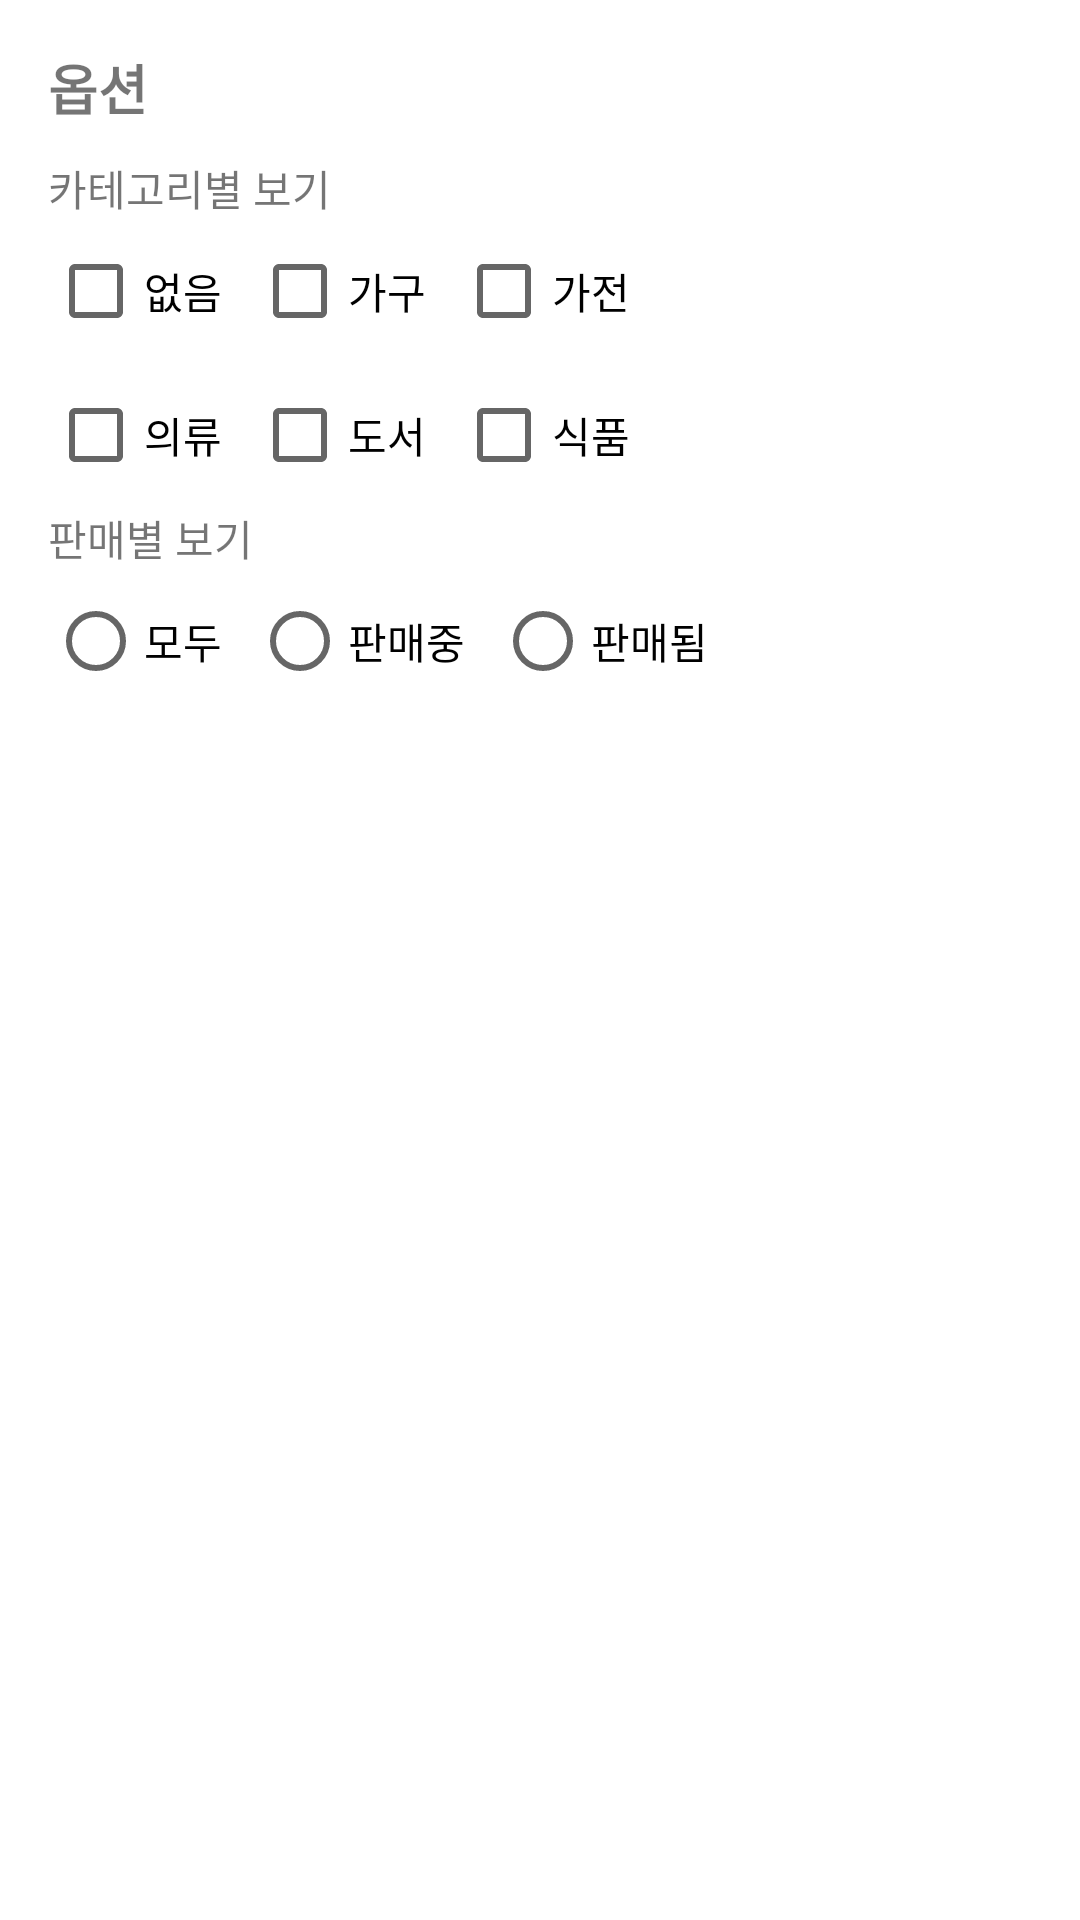

Layout XML and referenced resources for this Android screen:
<!-- AndroidManifest.xml: application theme Theme.AndroidProject -->
<!-- res/layout/option_dialog_layout.xml -->
<?xml version="1.0" encoding="utf-8"?>
<LinearLayout xmlns:android="http://schemas.android.com/apk/res/android"
    android:layout_width="match_parent"
    android:layout_height="wrap_content"
    android:orientation="vertical"
    android:padding="16dp">

    <TextView
        android:layout_width="match_parent"
        android:layout_height="wrap_content"
        android:text="옵션"
        android:textSize="18sp"
        android:textStyle="bold"
        android:layout_marginBottom="10dp"/>
    <TextView
        android:layout_width="wrap_content"
        android:layout_height="wrap_content"
        android:text="카테고리별 보기"/>
    <LinearLayout
        android:layout_width="wrap_content"
        android:layout_height="wrap_content"
        android:orientation="horizontal"
        >
        <CheckBox
            android:id="@+id/checkBox1"
            android:layout_width="wrap_content"
            android:layout_height="wrap_content"
            android:layout_marginRight="10dp"
            android:text="없음" />
        <CheckBox
            android:id="@+id/checkBox2"
            android:layout_width="wrap_content"
            android:layout_height="wrap_content"
            android:layout_marginRight="10dp"
            android:text="가구" />
        <CheckBox
            android:id="@+id/checkBox3"
            android:layout_width="wrap_content"
            android:layout_height="wrap_content"
            android:layout_marginRight="10dp"
            android:text="가전" />
    </LinearLayout>
    <LinearLayout
        android:layout_width="wrap_content"
        android:layout_height="wrap_content"
        android:orientation="horizontal"
        >
        <CheckBox
            android:id="@+id/checkBox4"
            android:layout_width="wrap_content"
            android:layout_height="wrap_content"
            android:layout_marginRight="10dp"
            android:text="의류" />
        <CheckBox
            android:id="@+id/checkBox5"
            android:layout_width="wrap_content"
            android:layout_height="wrap_content"
            android:layout_marginRight="10dp"
            android:text="도서" />
        <CheckBox
            android:id="@+id/checkBox6"
            android:layout_width="wrap_content"
            android:layout_height="wrap_content"
            android:layout_marginRight="10dp"
            android:text="식품" />
    </LinearLayout>
    <TextView
        android:layout_width="wrap_content"
        android:layout_height="wrap_content"
        android:text="판매별 보기"/>
    <RadioGroup
        android:id="@+id/radioGroup"
        android:layout_width="wrap_content"
        android:layout_height="wrap_content"
        android:orientation="horizontal"
        >
        <RadioButton
            android:id="@+id/radioButton1"
            android:layout_width="wrap_content"
            android:layout_height="wrap_content"
            android:layout_marginRight="10dp"
            android:text="모두" />

        <RadioButton
            android:id="@+id/radioButton2"
            android:layout_width="wrap_content"
            android:layout_height="wrap_content"
            android:layout_marginRight="10dp"
            android:text="판매중" />
        <RadioButton
            android:id="@+id/radioButton3"
            android:layout_width="wrap_content"
            android:layout_height="wrap_content"
            android:layout_marginRight="10dp"
            android:text="판매됨" />
    </RadioGroup>


</LinearLayout>
<!-- resources referenced by this layout -->
<resources>
  <style name="Theme.AndroidProject" parent="Theme.MaterialComponents.DayNight.DarkActionBar">
          
          <item name="colorPrimary">#f49f0a</item>
          <item name="colorPrimaryVariant">#f08700</item>
          <item name="colorOnPrimary">@color/white</item>
          
          <item name="colorSecondary">@color/teal_200</item>
          <item name="colorSecondaryVariant">@color/teal_700</item>
          <item name="colorOnSecondary">@color/black</item>
          
          <item name="android:statusBarColor">?attr/colorPrimaryVariant</item>
          
      </style>
  <!-- not gathered from this repository: default colours our renderer supplied (Android Studio template values) -->
  <color name="teal_200">#FF03DAC5</color>
  <color name="teal_700">#FF018786</color>
  <color name="black">#FF000000</color>
  <color name="white">#FFFFFFFF</color>
</resources>
